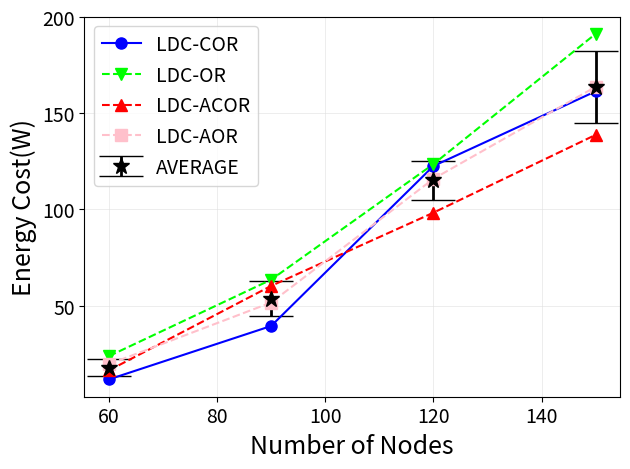

Recreate this plot in Python. (Note: this script raises an exception after producing the figure.)
import matplotlib.pyplot as plt
import numpy as np

y1 = [11.67, 39.43, 122.56, 161.39]
y2 = [23.76, 63.49, 123.53, 191.27]
y3 = [16.34, 60.26, 98.31, 138.77]
y4 = [19.56, 51.61, 115.89, 163.74]
x = [60, 90, 120, 150]

arr = np.array([y1, y2, y3, y4])
mean = np.mean(arr, axis=0)
std = np.std(arr, axis=0)

plt.errorbar(x, mean, yerr=std, fmt="*", color="black", ecolor='black', elinewidth=2, capsize=16, markersize=12)
plt.plot(x, y1, 'bo-', markersize=8)
plt.plot(x, y2, 'gv--', color='#00FF00', markersize=8)
plt.plot(x, y3, 'r^--', markersize=8)
plt.plot(x, y4, 'ks--', color='pink', markersize=8)
plt.xticks([60, 80, 100, 120, 140], fontsize='14')
plt.yticks([50, 100, 150, 200], fontsize='14')
plt.grid(linewidth=0.4, color='#DFDFDF')
plt.xlabel('Number of Nodes', fontsize=18)
plt.ylabel('Energy Cost(W)', fontsize=18)
plt.legend(['LDC-COR', 'LDC-OR', 'LDC-ACOR', 'LDC-AOR', 'AVERAGE'], loc='upper left', fontsize=14)

plt.tight_layout()
plt.savefig('./eps/figure8c.eps', dpi=600, format='eps')
plt.show()